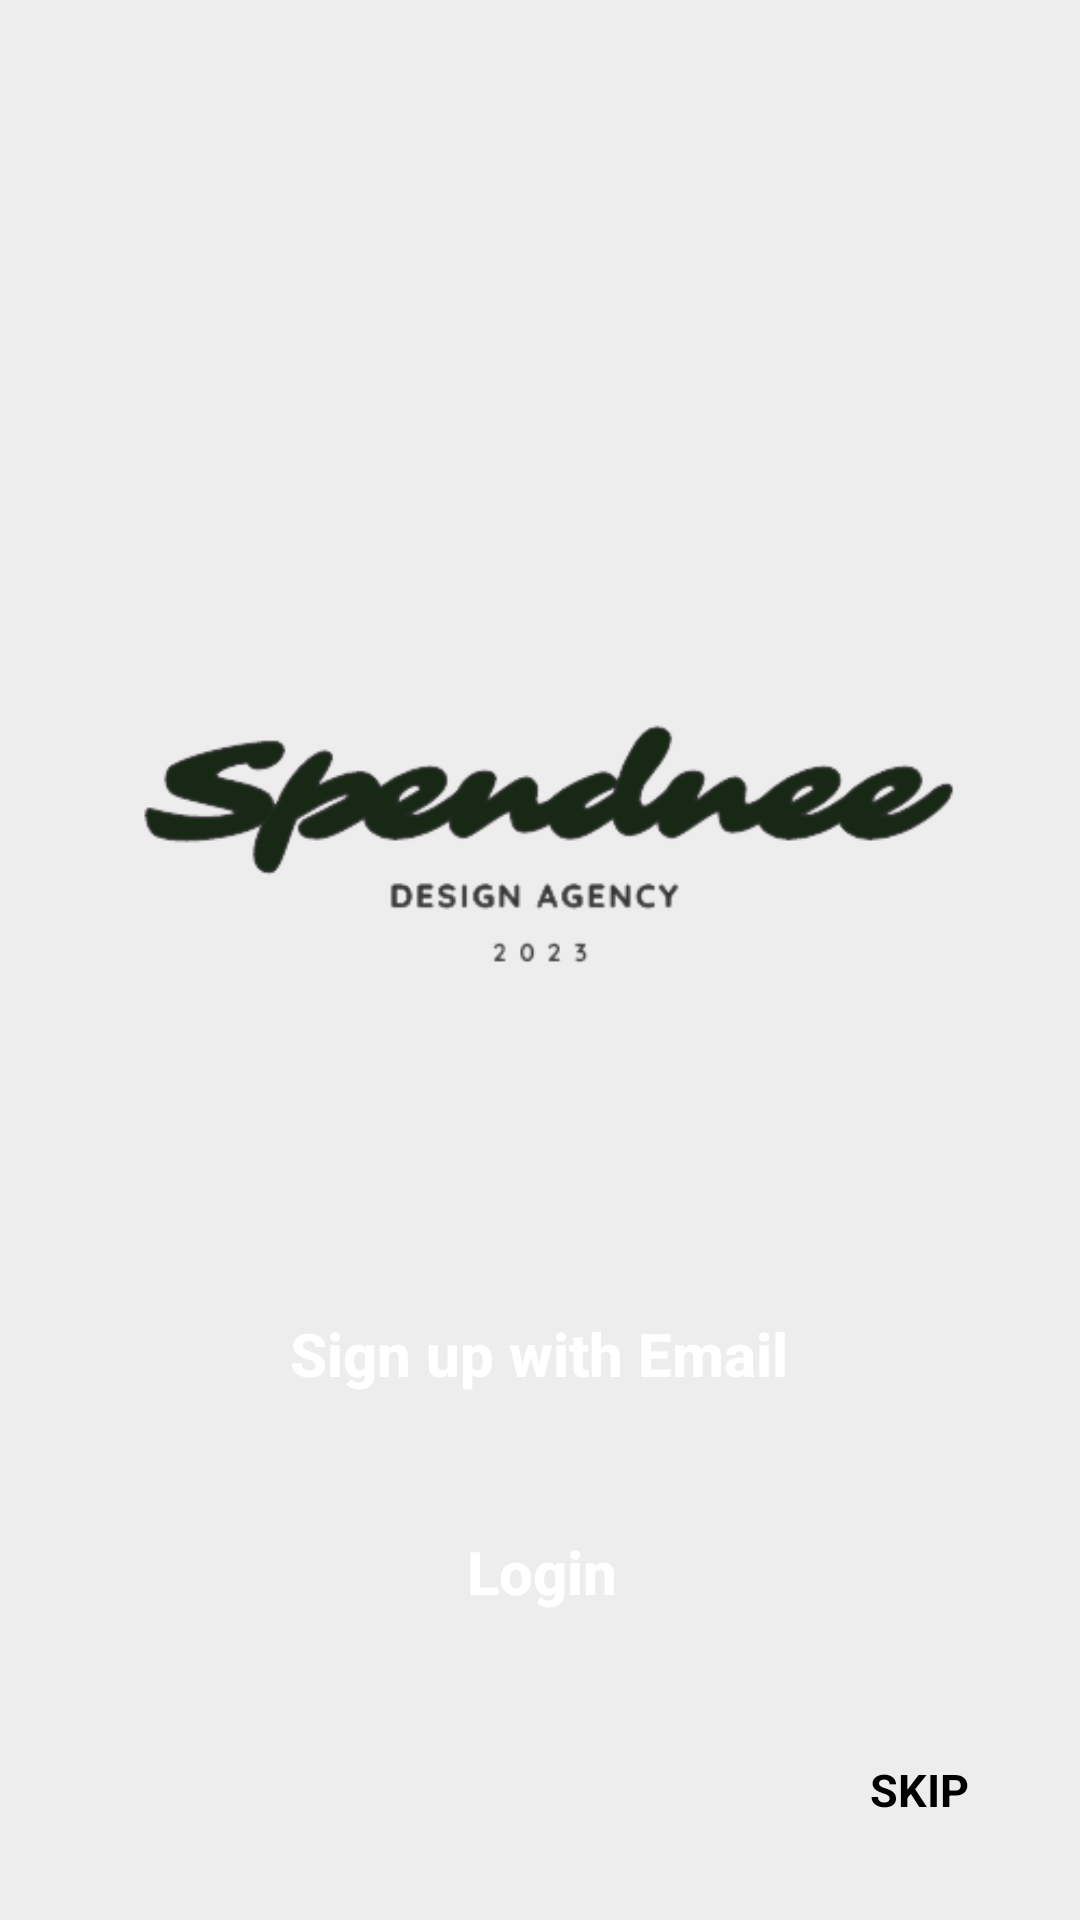

Here is an Android app screen rendered from its layout file. Give the layout XML and the strings, colors and styles it references.
<!-- AndroidManifest.xml: application theme Theme.Spendnee -->
<!-- res/layout/activity_welcome.xml -->
<?xml version="1.0" encoding="utf-8"?>
<androidx.constraintlayout.widget.ConstraintLayout xmlns:android="http://schemas.android.com/apk/res/android"
    xmlns:app="http://schemas.android.com/apk/res-auto"
    xmlns:tools="http://schemas.android.com/tools"
    android:layout_width="match_parent"
    android:layout_height="match_parent"
    tools:context=".activity.WelcomeActivity"
    android:background="@color/gray_200">

    <ImageView
        android:id="@+id/imageView"
        android:layout_width="wrap_content"
        android:layout_height="wrap_content"
        android:src="@drawable/splash_logo"
        app:layout_constraintBottom_toBottomOf="parent"
        app:layout_constraintEnd_toEndOf="parent"
        app:layout_constraintHorizontal_bias="0.0"
        app:layout_constraintStart_toStartOf="parent"
        app:layout_constraintTop_toTopOf="parent"
        app:layout_constraintVertical_bias="0.303" />

    <Button
        android:id="@+id/activity_welcome_btn_signup"
        android:layout_width="330dp"
        android:layout_height="55dp"
        android:layout_gravity="center"
        android:background="@drawable/custom_button"
        android:text="@string/signup_with_email"
        android:textAllCaps="false"
        android:textColor="@color/white"
        android:textSize="20dp"
        android:textStyle="bold"
        app:layout_constraintBottom_toBottomOf="parent"
        app:layout_constraintEnd_toEndOf="parent"
        app:layout_constraintHorizontal_bias="0.493"
        app:layout_constraintStart_toStartOf="parent"
        app:layout_constraintTop_toTopOf="parent"
        app:layout_constraintVertical_bias="0.724" />

    <Button
        android:id="@+id/activity_welcome_btn_login"
        android:layout_width="230dp"
        android:layout_height="55dp"
        android:layout_gravity="center"
        android:background="@drawable/custom_button"
        android:text="@string/login"
        android:textAllCaps="false"
        android:textColor="@color/white"
        android:textSize="20dp"
        android:textStyle="bold"
        app:layout_constraintBottom_toBottomOf="parent"
        app:layout_constraintEnd_toEndOf="parent"
        app:layout_constraintHorizontal_bias="0.506"
        app:layout_constraintStart_toStartOf="parent"
        app:layout_constraintTop_toBottomOf="@+id/activity_welcome_btn_signup"
        app:layout_constraintVertical_bias="0.165" />

    <TextView
        android:id="@+id/activity_welcome_tv_skip"
        android:layout_width="wrap_content"
        android:layout_height="wrap_content"
        android:layout_gravity="right"
        android:drawableRight="@drawable/ic_forward"
        android:justificationMode="inter_word"
        android:text="@string/skip"
        android:textColor="@color/black"
        android:textSize="15sp"
        android:textStyle="bold"
        app:layout_constraintBottom_toBottomOf="parent"
        app:layout_constraintEnd_toEndOf="parent"
        app:layout_constraintHorizontal_bias="0.887"
        app:layout_constraintStart_toStartOf="parent"
        app:layout_constraintTop_toBottomOf="@+id/activity_welcome_btn_login"
        app:layout_constraintVertical_bias="0.512" />

</androidx.constraintlayout.widget.ConstraintLayout>
<!-- resources referenced by this layout -->
<resources>
  <color name="black">#FF000000</color>
  <color name="gray_200">#EDEDED</color>
  <color name="white">#FFFFFFFF</color>
  <!-- drawable custom_button (drawable) -->
  <?xml version="1.0" encoding="utf-8"?>
  <shape xmlns:android="http://schemas.android.com/apk/res/android">
  
      <stroke android:color="@color/black"/>
      <corners android:topLeftRadius="25dp"
          android:bottomLeftRadius="25dp"
          android:bottomRightRadius="25dp"/>
  
  </shape>
  <!-- drawable splash_logo: png bitmap (drawable, 26531 bytes) -->
  <string name="login">Login</string>
  <string name="signup_with_email">Sign up with Email</string>
  <string name="skip">SKIP</string>
  <style name="Theme.Spendnee" parent="Theme.MaterialComponents.DayNight.NoActionBar">
          
          <item name="colorPrimary">@color/black</item>
          <item name="colorPrimaryVariant">@color/black</item>
          <item name="colorOnPrimary">@color/black</item>
          
          <item name="colorSecondary">@color/teal_200</item>
          <item name="colorSecondaryVariant">@color/teal_700</item>
          <item name="colorOnSecondary">@color/white</item>
          
          <item name="android:statusBarColor">@color/black</item>
          
      </style>
  <color name="teal_200">#FF000000</color>
  <color name="teal_700">#FF000000</color>
</resources>
